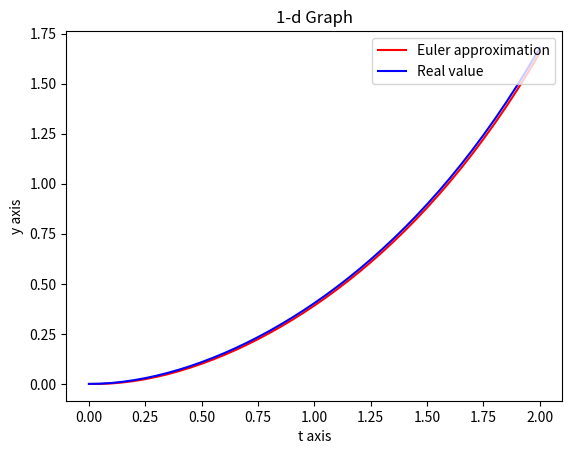

Write the Python code that produced this figure.
# 컴퓨터학부 심화컴퓨터전공
# [redacted]

# 공학수학 Midterm Project 1-d

import numpy as np
from matplotlib import pyplot as plt
import math

# 초기 조건
x0, y0 = 0, 0

# step size
h = 0.05
x_end = 2


def f_sol(x):
    return 1/4 * math.exp(x) - x/2 * math.exp(-x) - 1 / (4 * math.exp(x))

def f(x, y):
    return 1/2 * (math.exp(x) - math.exp(-x)) - y


x_arr = np.arange(x0, x_end+h, h)
y_arr = np.zeros(x_arr.shape)
y_value = np.zeros(x_arr.shape)
error = np.zeros(x_arr.shape)

y_arr[0] = y0
for i, x in enumerate(x_arr[:-1]):
    y_arr[i+1] = y_arr[i] + h * f(x, y_arr[i])
    y_value[i] = f_sol(x)
y_value[-1] = f_sol(x_arr[-1])


for i, x in enumerate(x_arr[:-1]):
    error[i] = abs((y_value[i] - y_arr[i]) / y_value[i]) * 100
error[-1] = abs((y_value[-1] - y_arr[-1]) / y_value[-1]) * 100

print("    x \t\t    y(x) \t Euler approximation of y(x) \t True relative percentage error")
for i in range(0, len(x_arr)):
    print("%f \t %f \t\t %f \t \t\t%f" % (x_arr[i], y_value[i], y_arr[i], error[i]))

# 근사치 그래프 그리기
plt.plot(x_arr, y_arr, 'r', label='Euler approximation')
plt.plot(x_arr, y_value, 'b', label='Real value')
plt.xlabel('t axis')
plt.ylabel('y axis')
plt.title('1-d Graph')
plt.legend(loc='upper right')
plt.show()
